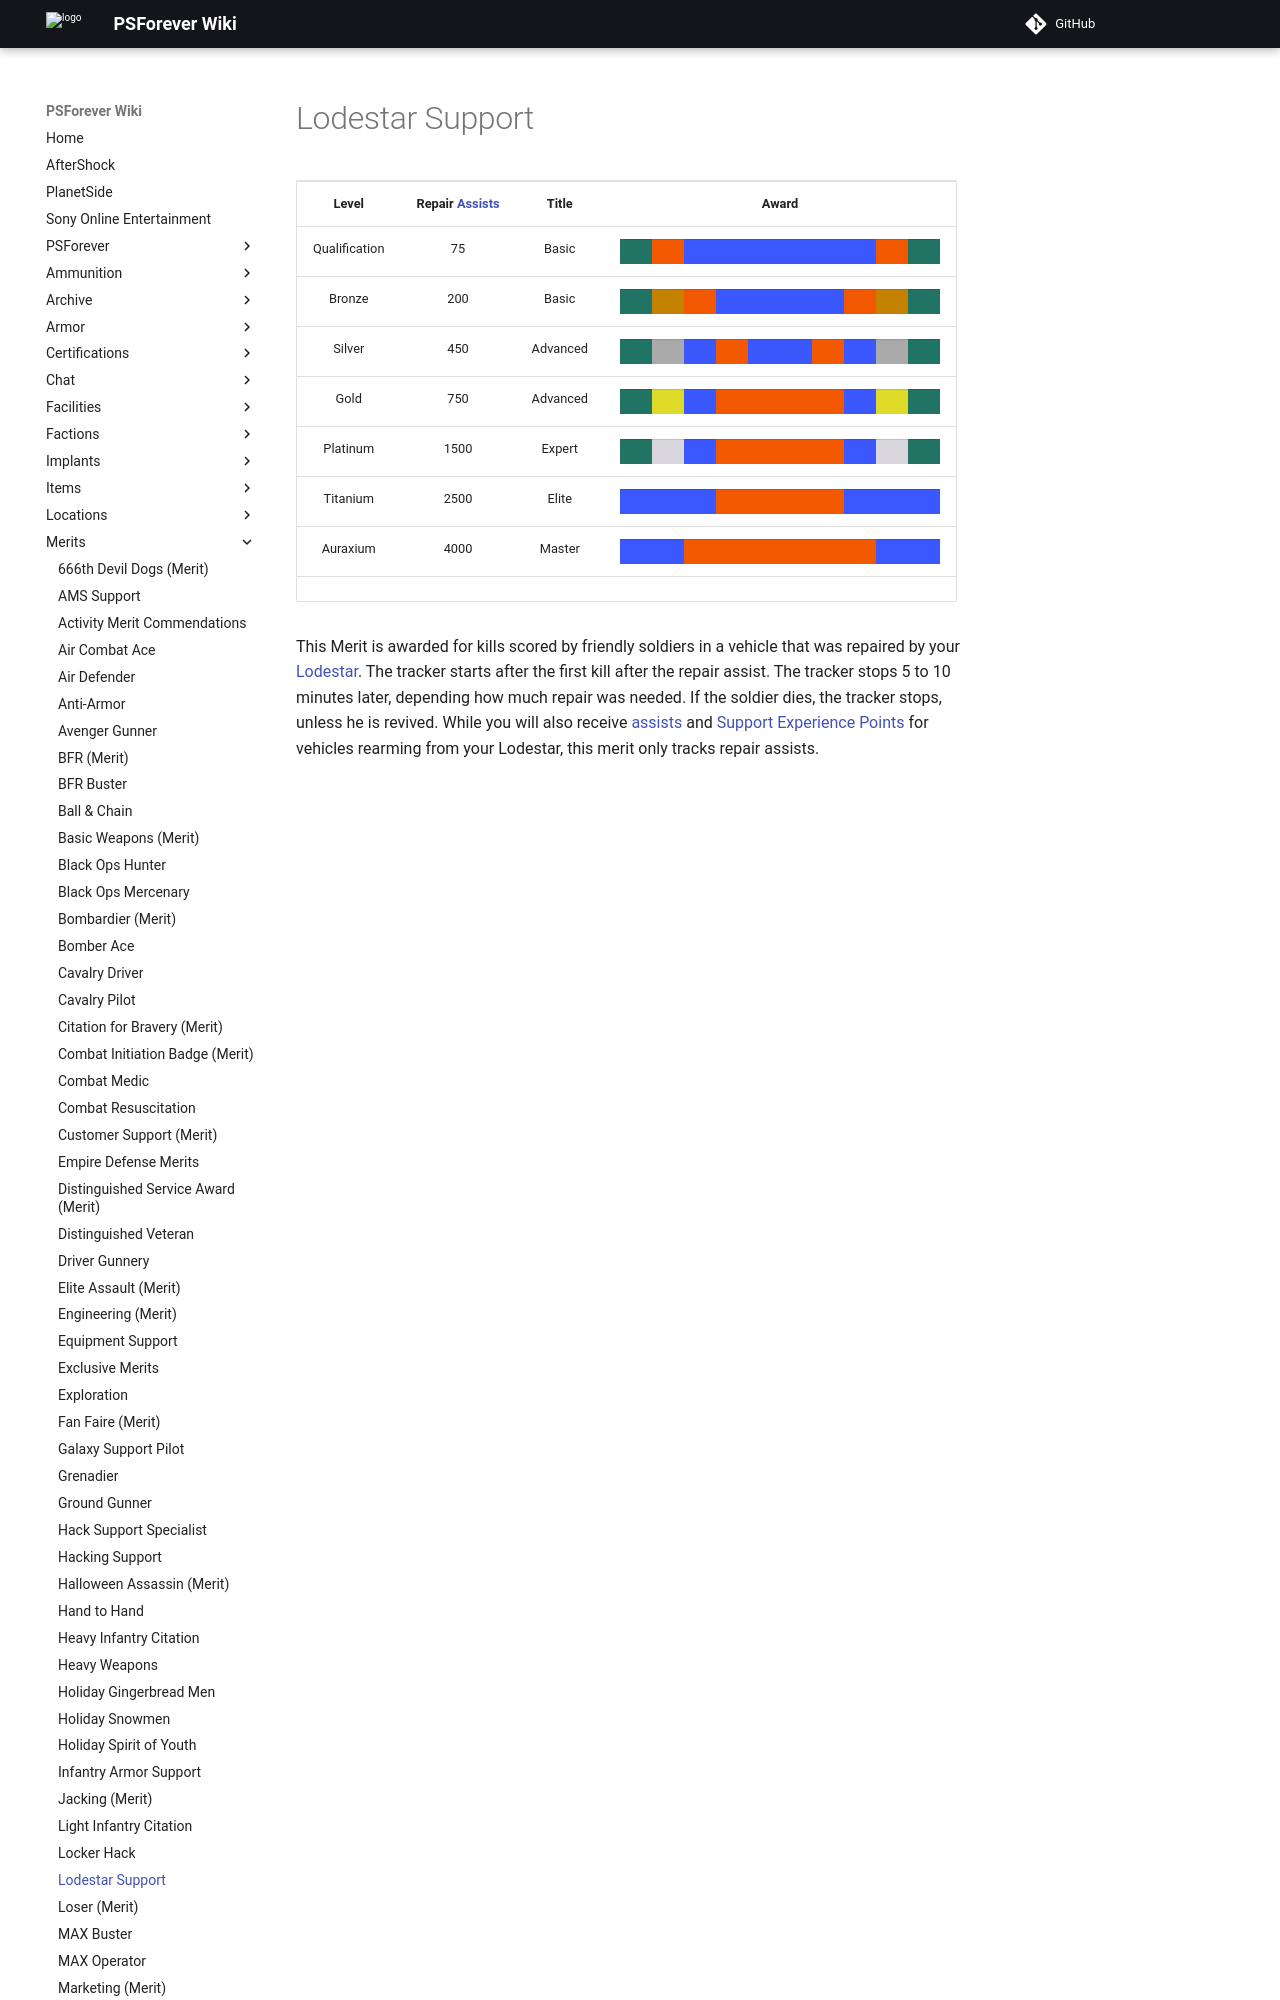

repository: psforever/wiki · page: merits/Lodestar_Support/index.html · generator: mkdocs

# Lodestar Support

<table>
<tbody>
<tr class="odd">
<td style="text-align: center;"><p><b>Level</b></p></td>
<td style="text-align: center;"><p><b>Repair <a href="Assist.md" title="wikilink">Assists</a></b></p></td>
<td style="text-align: center;"><p><b>Title</b></p></td>
<td style="text-align: center;"><p><b>Award</b></p></td>
</tr>
<tr class="even">
<td style="text-align: center;"><p>Qualification</p></td>
<td style="text-align: center;"><p>75</p></td>
<td style="text-align: center;"><p>Basic</p></td>
<td style="text-align: center;"><table class="bigmerit">
<tr>
<td bgcolor="#217464">
</td>
<td bgcolor="#F15800">
</td>
<td bgcolor="#3B57FE">
</td>
<td bgcolor="#3B57FE">
</td>
<td bgcolor="#3B57FE">
</td>
<td bgcolor="#3B57FE">
</td>
<td bgcolor="#3B57FE">
</td>
<td bgcolor="#3B57FE">
</td>
<td bgcolor="#F15800">
</td>
<td bgcolor="#217464">
</td>
</tr>
</table></td>
</tr>
<tr class="odd">
<td style="text-align: center;"><p>Bronze</p></td>
<td style="text-align: center;"><p>200</p></td>
<td style="text-align: center;"><p>Basic</p></td>
<td style="text-align: center;"><table class="bigmerit">
<tr>
<td bgcolor="#217464">
</td>
<td bgcolor="#C58200">
</td>
<td bgcolor="#F15800">
</td>
<td bgcolor="#3B57FE">
</td>
<td bgcolor="#3B57FE">
</td>
<td bgcolor="#3B57FE">
</td>
<td bgcolor="#3B57FE">
</td>
<td bgcolor="#F15800">
</td>
<td bgcolor="#C58200">
</td>
<td bgcolor="#217464">
</td>
</tr>
</table></td>
</tr>
<tr class="even">
<td style="text-align: center;"><p>Silver</p></td>
<td style="text-align: center;"><p>450</p></td>
<td style="text-align: center;"><p>Advanced</p></td>
<td style="text-align: center;"><table class="bigmerit">
<tr>
<td bgcolor="#217464">
</td>
<td bgcolor="#AAAAAA">
</td>
<td bgcolor="#3B57FE">
</td>
<td bgcolor="#F15800">
</td>
<td bgcolor="#3B57FE">
</td>
<td bgcolor="#3B57FE">
</td>
<td bgcolor="#F15800">
</td>
<td bgcolor="#3B57FE">
</td>
<td bgcolor="#AAAAAA">
</td>
<td bgcolor="#217464">
</td>
</tr>
</table></td>
</tr>
<tr class="odd">
<td style="text-align: center;"><p>Gold</p></td>
<td style="text-align: center;"><p>750</p></td>
<td style="text-align: center;"><p>Advanced</p></td>
<td style="text-align: center;"><table class="bigmerit">
<tr>
<td bgcolor="#217464">
</td>
<td bgcolor="#DFD928">
</td>
<td bgcolor="#3B57FE">
</td>
<td bgcolor="#F15800">
</td>
<td bgcolor="#F15800">
</td>
<td bgcolor="#F15800">
</td>
<td bgcolor="#F15800">
</td>
<td bgcolor="#3B57FE">
</td>
<td bgcolor="#DFD928">
</td>
<td bgcolor="#217464">
</td>
</tr>
</table></td>
</tr>
<tr class="even">
<td style="text-align: center;"><p>Platinum</p></td>
<td style="text-align: center;"><p>1500</p></td>
<td style="text-align: center;"><p>Expert</p></td>
<td style="text-align: center;"><table class="bigmerit">
<tr>
<td bgcolor="#217464">
</td>
<td bgcolor="#D8D5DC">
</td>
<td bgcolor="#3B57FE">
</td>
<td bgcolor="#F15800">
</td>
<td bgcolor="#F15800">
</td>
<td bgcolor="#F15800">
</td>
<td bgcolor="#F15800">
</td>
<td bgcolor="#3B57FE">
</td>
<td bgcolor="#D8D5DC">
